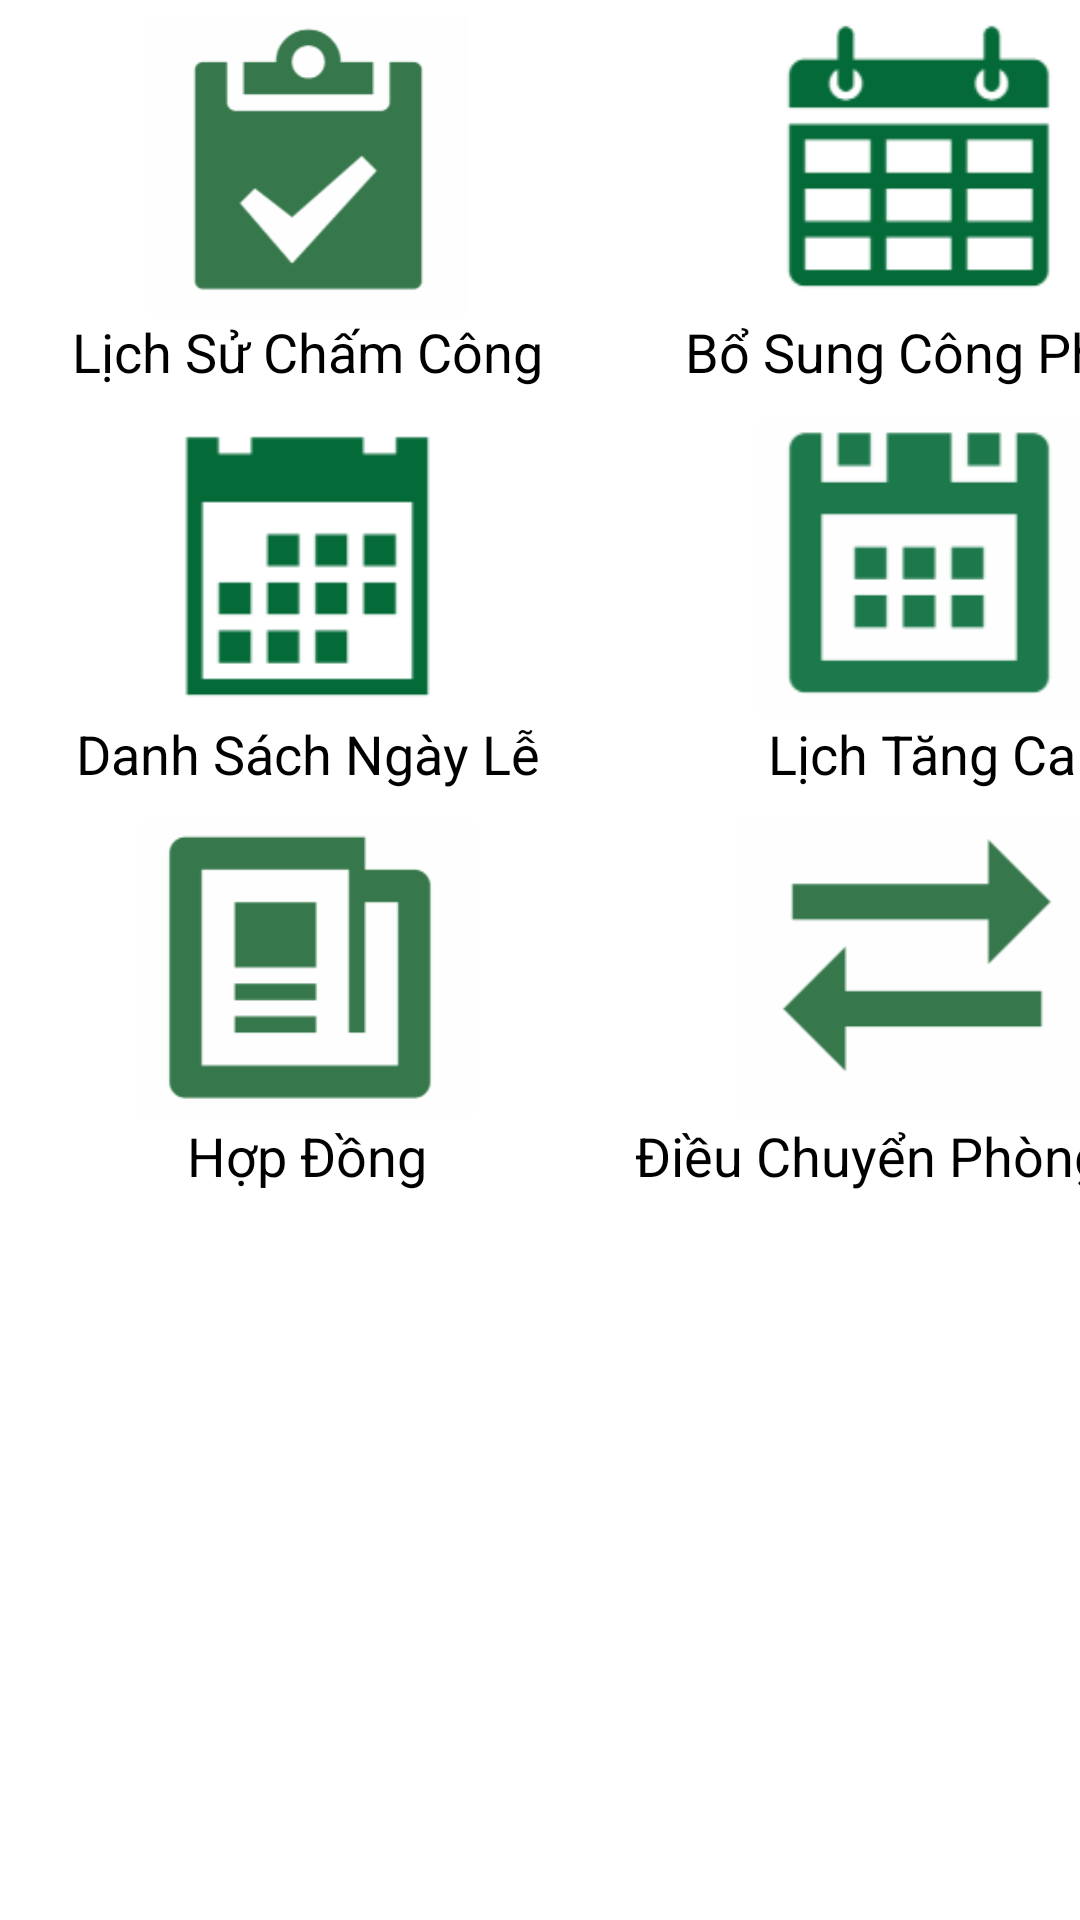

Write the Android layout XML for this screen, with the resource values it uses.
<!-- AndroidManifest.xml: application theme Theme.Hr -->
<!-- res/layout/activity_main.xml -->
<?xml version="1.0" encoding="utf-8"?>
<LinearLayout xmlns:android="http://schemas.android.com/apk/res/android"
    xmlns:app="http://schemas.android.com/apk/res-auto"
    xmlns:tools="http://schemas.android.com/tools"
    android:layout_width="match_parent"
    android:layout_height="match_parent"
    tools:context=".MainActivity">

    <TableLayout
        android:layout_width="205dp"
        android:layout_height="717dp"
        android:layout_marginTop="15px">

        <TableRow
            android:layout_width="210dp"
            android:layout_height="260dp"
            android:orientation="vertical">

            <ImageView
                android:id="@+id/check_in_out"
                android:layout_width="205dp"
                android:layout_height="100dp"
                app:srcCompat="@drawable/check_in_out_menu" />

        </TableRow>

        <TableRow
            android:layout_width="match_parent"
            android:layout_height="match_parent">

            <TextView
                android:id="@+id/textView"
                android:layout_width="100dp"
                android:layout_height="34dp"
                android:text="Lịch Sử Chấm Công"
                android:textAlignment="center"
                android:textColor="@color/black"
                android:textSize="18sp" />
        </TableRow>

        <TableRow
            android:layout_width="210dp"
            android:layout_height="260dp">

            <ImageView
                android:id="@+id/special_date"
                android:layout_width="205dp"
                android:layout_height="100dp"
                app:srcCompat="@drawable/date_special_menu" />
        </TableRow>

        <TableRow
            android:layout_width="match_parent"
            android:layout_height="match_parent">

            <TextView
                android:id="@+id/textView5"
                android:layout_width="100dp"
                android:layout_height="34dp"
                android:text="Danh Sách Ngày Lễ"
                android:textAlignment="center"
                android:textColor="@color/black"
                android:textSize="18sp" />
        </TableRow>

        <TableRow
            android:layout_width="210dp"
            android:layout_height="260dp">

            <ImageView
                android:id="@+id/contract_menu"
                android:layout_width="205dp"
                android:layout_height="100dp"
                app:srcCompat="@drawable/contract_menu" />
        </TableRow>

        <TableRow
            android:layout_width="match_parent"
            android:layout_height="match_parent">

            <TextView
                android:id="@+id/textView4"
                android:layout_width="100dp"
                android:layout_height="34dp"
                android:text="Hợp Đồng"
                android:textAlignment="center"
                android:textColor="@color/black"
                android:textSize="18sp" />
        </TableRow>

    </TableLayout>

    <TableLayout
        android:layout_width="205dp"
        android:layout_height="719dp"
        android:layout_marginTop="15px">

        <TableRow
            android:layout_width="210dp"
            android:layout_height="260dp">
            android:orientation="vertical">

            <ImageView
                android:id="@+id/time_leave"
                android:layout_width="205dp"
                android:layout_height="100dp"
                app:srcCompat="@drawable/time_leave_menu" />

        </TableRow>

        <TableRow
            android:layout_width="match_parent"
            android:layout_height="match_parent">

            <TextView
                android:id="@+id/tvTitleTimeLeave"
                android:layout_width="100dp"
                android:layout_height="34dp"
                android:text="Bổ Sung Công Phép"
                android:textAlignment="center"
                android:textColor="@color/black"
                android:textSize="18sp" />
        </TableRow>

        <TableRow
            android:layout_width="210dp"
            android:layout_height="260dp">

            <ImageView
                android:id="@+id/request_ot"
                android:layout_width="205dp"
                android:layout_height="100dp"
                app:srcCompat="@drawable/request_ot_menu" />
        </TableRow>

        <TableRow
            android:layout_width="match_parent"
            android:layout_height="match_parent">

            <TextView
                android:id="@+id/tv_of_request_ot"
                android:layout_width="100dp"
                android:layout_height="34dp"
                android:text="Lịch Tăng Ca"
                android:textAlignment="center"
                android:textColor="@color/black"
                android:textSize="18sp" />
        </TableRow>

        <TableRow
            android:layout_width="match_parent"
            android:layout_height="match_parent" >

            <ImageView
                android:id="@+id/main_transfer"
                android:layout_width="205dp"
                android:layout_height="100dp"
                app:srcCompat="@drawable/transfer_menu" />
        </TableRow>

        <TableRow
            android:layout_width="match_parent"
            android:layout_height="match_parent" >

            <TextView
                android:id="@+id/textView9"
                android:layout_width="wrap_content"
                android:layout_height="wrap_content"
                android:text="Điều Chuyển Phòng Ban"
                android:textAlignment="center"
                android:textColor="@color/black"
                android:textSize="18sp" />
        </TableRow>
    </TableLayout>

</LinearLayout>
<!-- resources referenced by this layout -->
<resources>
  <!-- drawable check_in_out_menu: png bitmap (drawable, 2846 bytes) -->
  <!-- drawable contract_menu: png bitmap (drawable, 1803 bytes) -->
  <!-- drawable date_special_menu: png bitmap (drawable, 978 bytes) -->
  <!-- drawable request_ot_menu: png bitmap (drawable, 1266 bytes) -->
  <!-- drawable time_leave_menu: png bitmap (drawable, 1969 bytes) -->
  <!-- drawable transfer_menu: png bitmap (drawable, 1428 bytes) -->
  <style name="Theme.Hr" parent="Theme.MaterialComponents.DayNight.DarkActionBar">
          
          <item name="colorPrimary">#046A38</item>
          <item name="colorPrimaryVariant">#2DC84D</item>
          <item name="colorOnPrimary">@color/white</item>
          
          <item name="colorSecondary">@color/teal_200</item>
          <item name="colorSecondaryVariant">@color/teal_700</item>
          <item name="colorOnSecondary">@color/black</item>
          
          <item name="android:statusBarColor" tools:targetApi="l">?attr/colorPrimaryVariant</item>
          
      </style>
  <!-- not gathered from this repository: default colours our renderer supplied (Android Studio template values) -->
  <color name="teal_200">#FF03DAC5</color>
  <color name="teal_700">#FF018786</color>
  <color name="black">#FF000000</color>
  <color name="white">#FFFFFFFF</color>
</resources>
